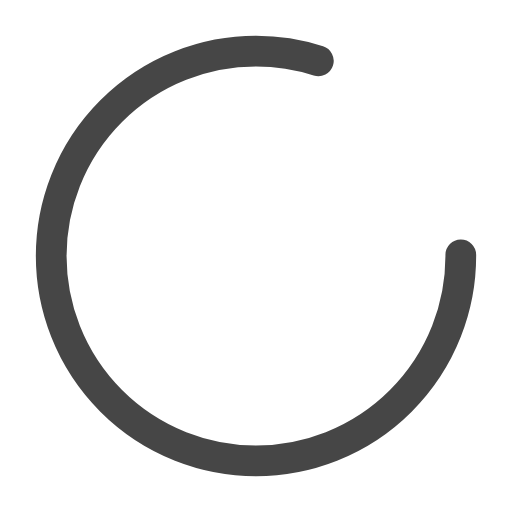
t = 0.00 s
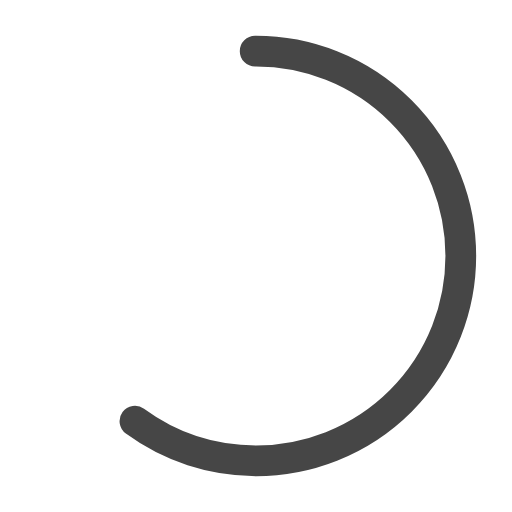
t = 0.25 s
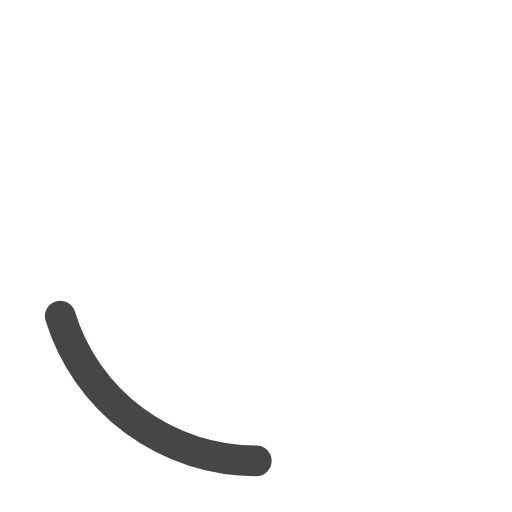
t = 0.75 s
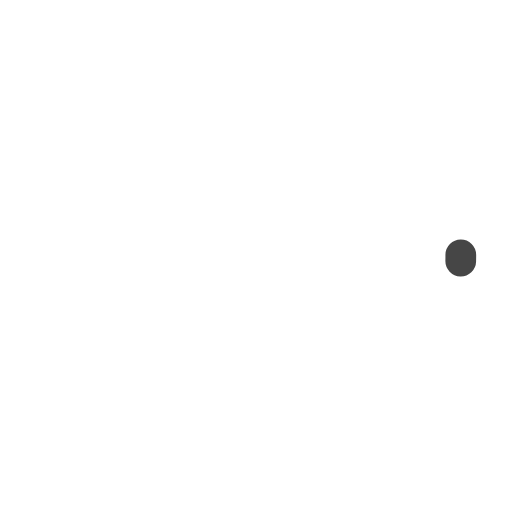
t = 1.00 s
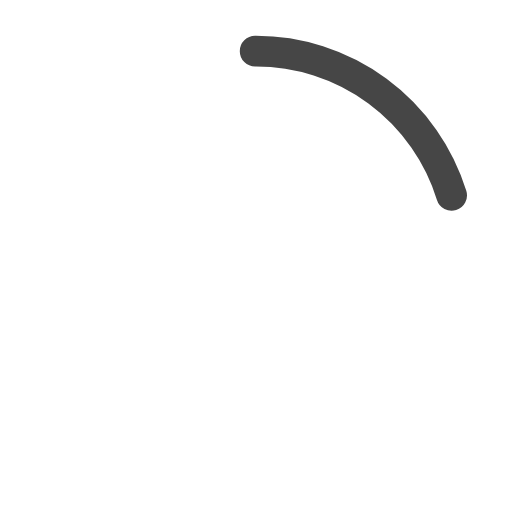
t = 1.25 s
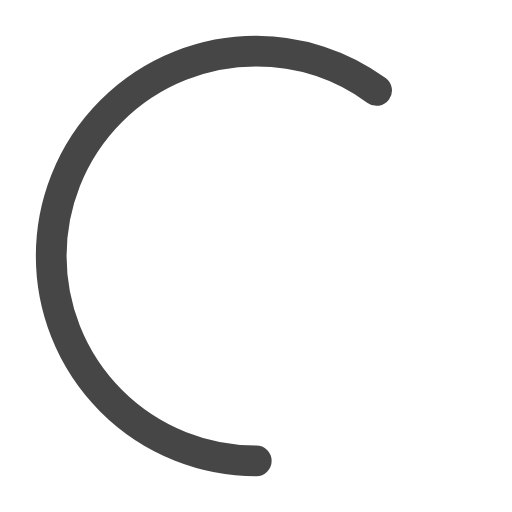
t = 1.75 s

The animated SVG that drew these frames (rendered in a browser with its animation timeline set to each time). Animation: 2 SMIL elements (animate=2); one cycle of 2.00 s, repeats indefinitely.

<svg width="40" height="40" xmlns="http://www.w3.org/2000/svg" viewBox="0 0 100 100" preserveAspectRatio="xMidYMid" class="uil-ring-alt"><path fill="none" class="bk" d="M0 0h100v100H0z"/><circle cx="50" cy="50" r="40" fill="none"/><circle cx="50" cy="50" r="40" stroke="#464646" fill="none" stroke-width="6" stroke-linecap="round"><animate attributeName="stroke-dashoffset" dur="2s" repeatCount="indefinite" from="0" to="502"/><animate attributeName="stroke-dasharray" dur="2s" repeatCount="indefinite" values="200.8 50.19999999999999;1 250;200.8 50.19999999999999"/></circle></svg>
